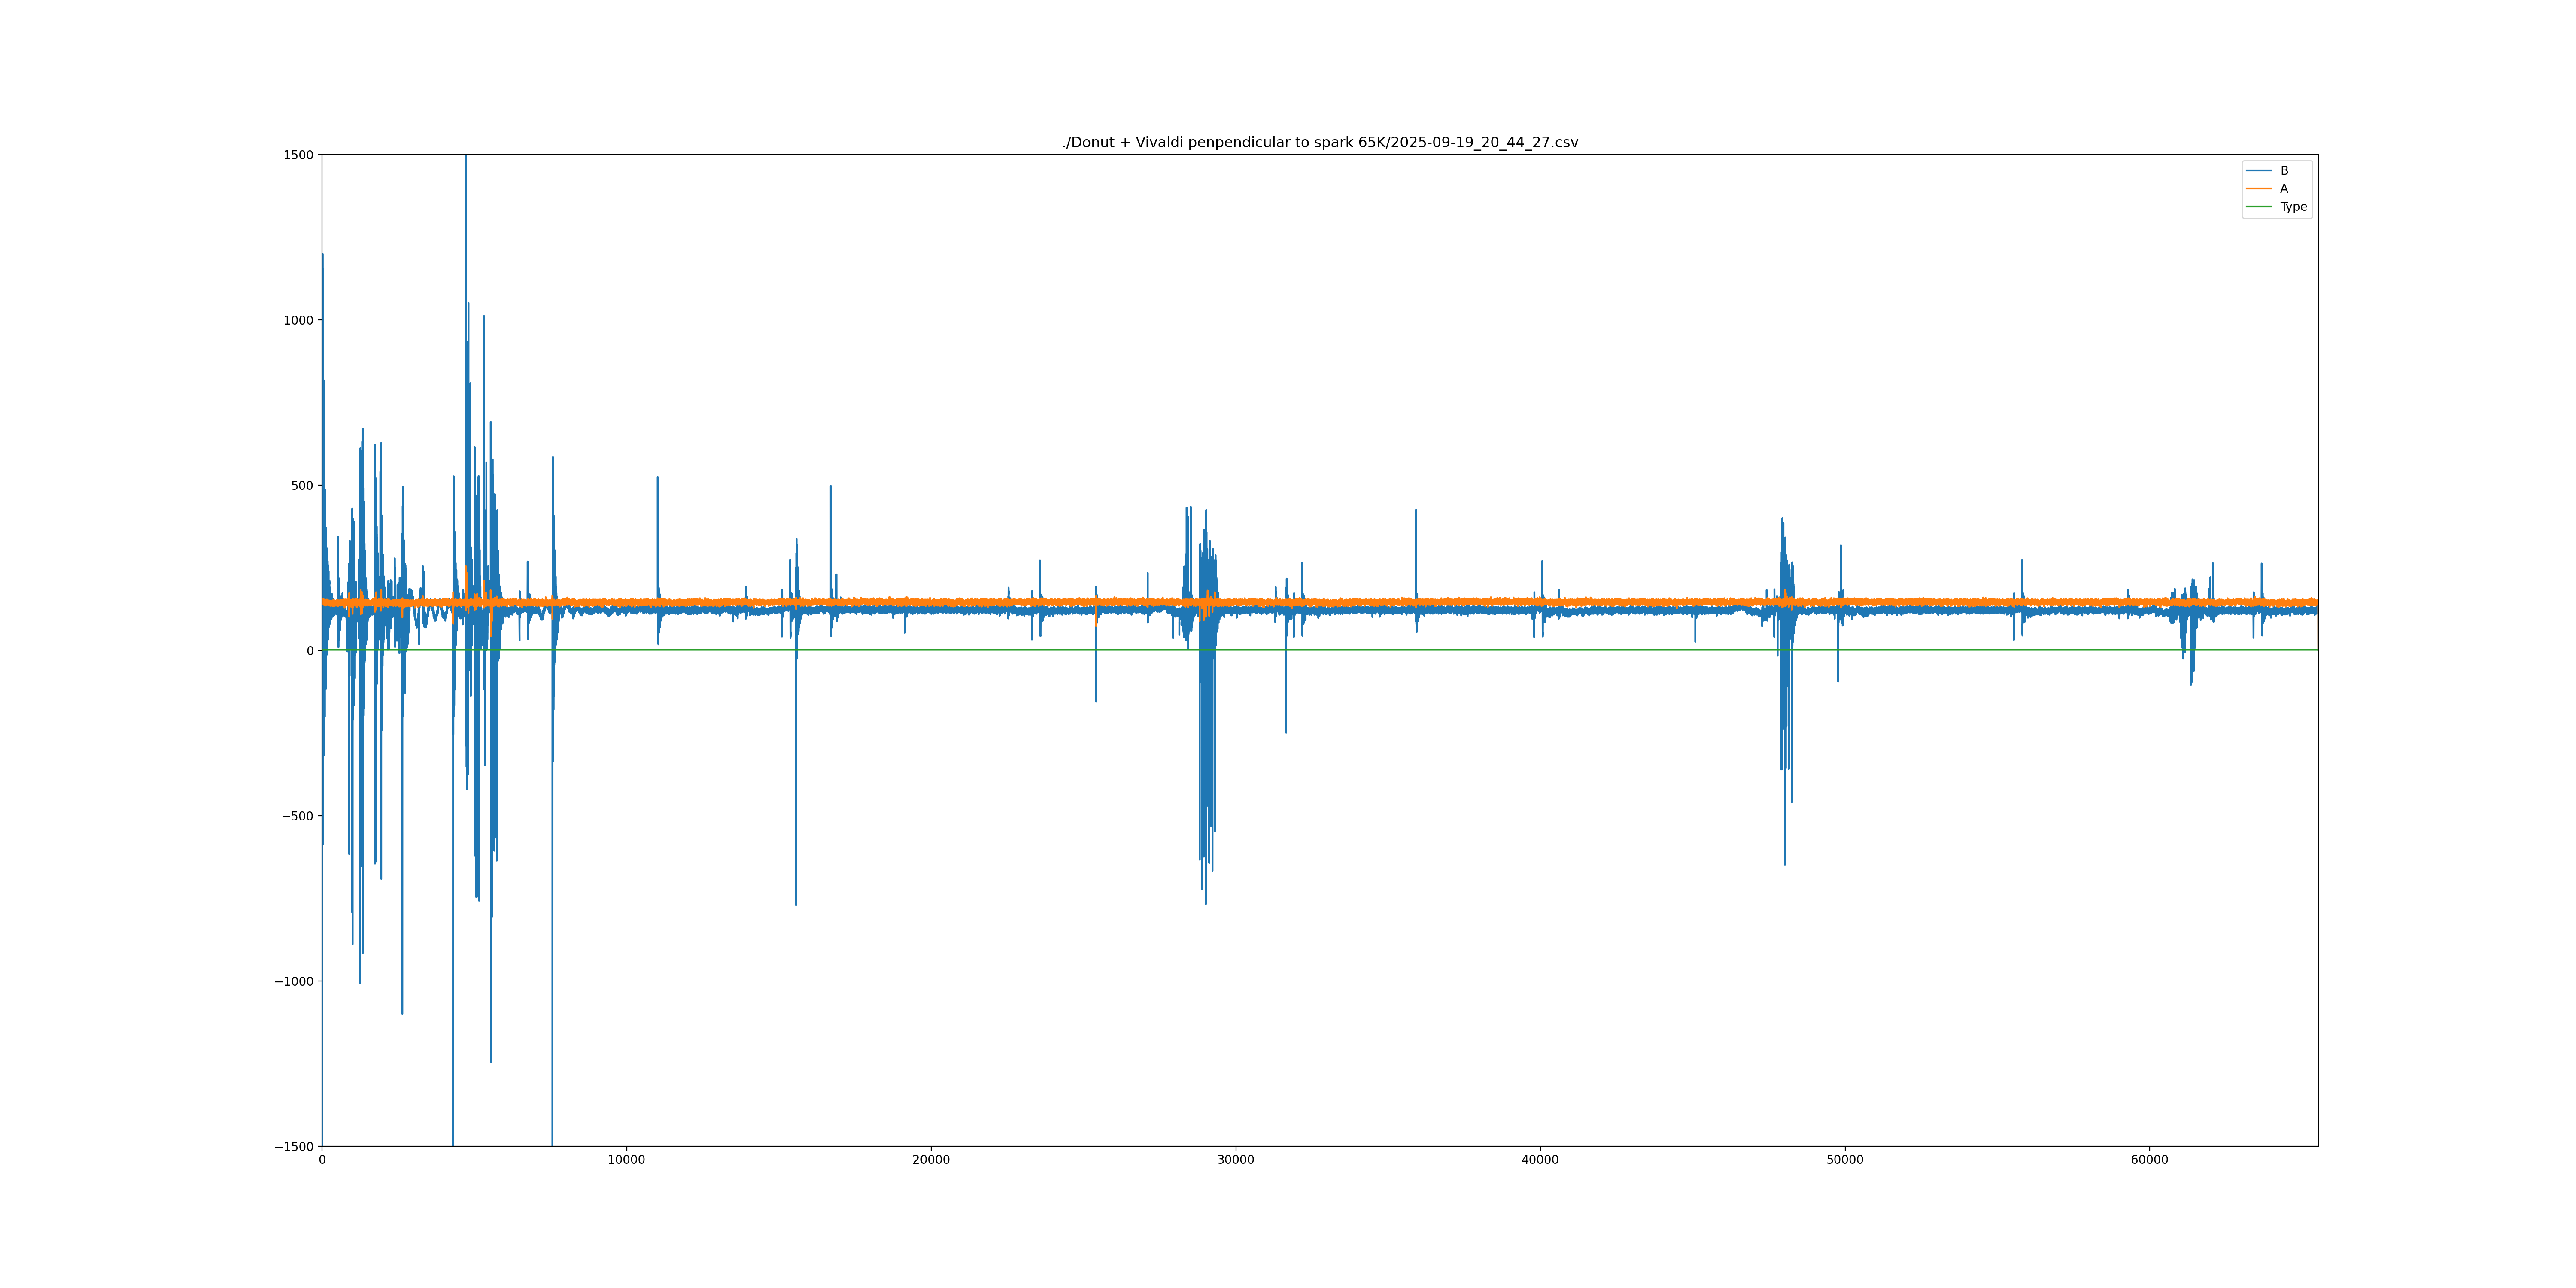

Source data for this figure (header and first rows):
Ix| Type| A| B
0| 0| 154| -6076
1| 0| 149| -4196
2| 0| 153| -2522
3| 0| 151| -2009
4| 0| 145| -2198
5| 0| 141| -1855
6| 0| 140| -1077
7| 2| 143| -1160
8| 2| 147| -1646
9| 2| 141| -1108
10| 2| 144| 144
11| 2| 151| 365
12| 2| 140| -304
13| 2| 146| -456
14| 2| 145| 266
15| 2| 148| 743
16| 2| 148| 174
17| 2| 141| -165
18| 2| 139| 543
19| 2| 152| 1200
20| 2| 147| 943
21| 2| 144| 459
22| 2| 147| 689
23| 2| 150| 1154
24| 2| 141| 847
25| 2| 149| 117
26| 2| 142| 99
27| 2| 147| 645
28| 2| 149| 615
29| 2| 151| 2
30| 2| 145| -175
31| 2| 140| 317
32| 2| 144| 513
33| 2| 150| -103
34| 2| 147| -587
35| 2| 145| -271
36| 2| 145| 95
37| 2| 151| -186
38| 2| 148| -527
39| 2| 147| -184
40| 2| 144| 354
41| 2| 145| 325
42| 2| 146| -56
43| 2| 146| 33
44| 2| 144| 530
45| 2| 140| 534
46| 2| 147| 112
47| 2| 145| 84
48| 2| 143| 564
49| 2| 145| 818
50| 2| 156| 502
51| 2| 147| 255
52| 2| 139| 502
53| 2| 139| 707
54| 2| 145| 356
55| 2| 150| -62
56| 2| 147| 13
57| 2| 144| 274
58| 2| 148| 141
59| 2| 144| -203
... 65,480 more rows
